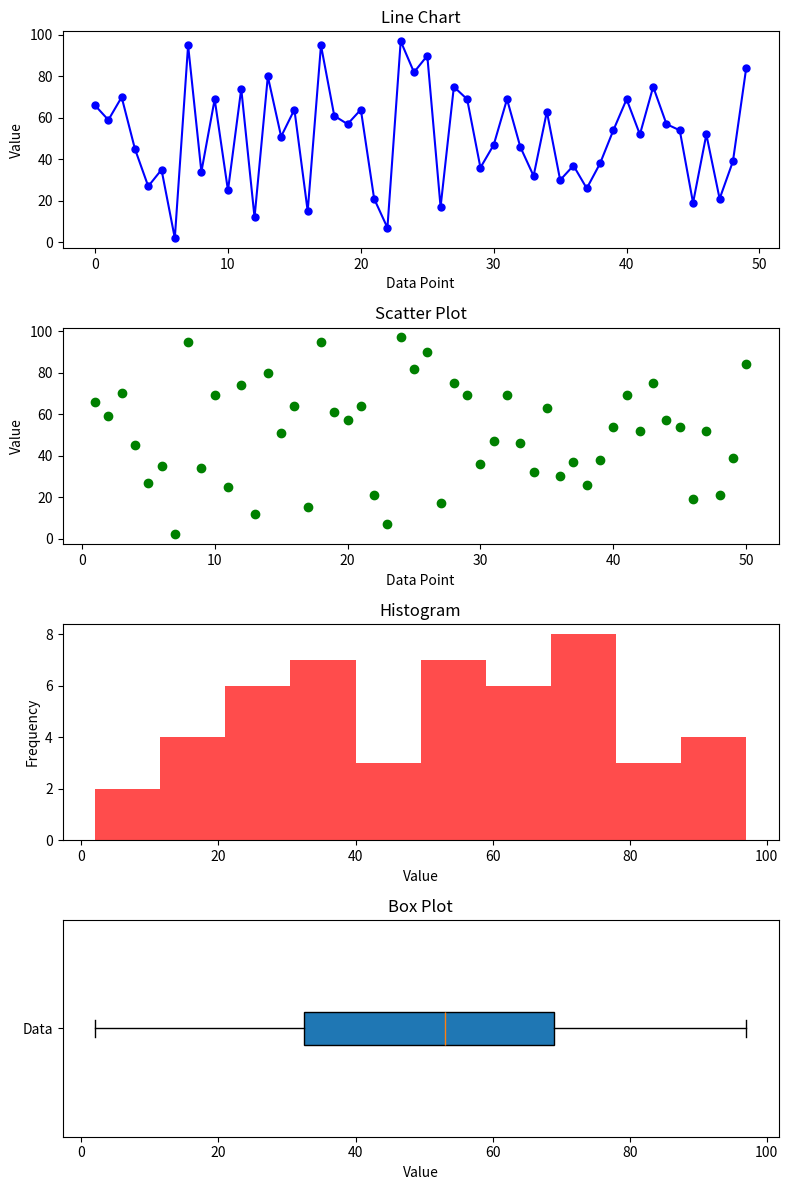

Here is the Python script that generated this plot:
import numpy as np
import matplotlib.pyplot as plt

# Generate a random array of 50 integers between 1 and 100
data = np.random.randint(1, 100, 50)

# Create a figure and subplots
fig, (ax1, ax2, ax3, ax4) = plt.subplots(4, 1, figsize=(8, 12))

# Line Chart
ax1.plot(data, color='blue', linestyle='-', marker='o', markersize=5)
ax1.set_title('Line Chart')
ax1.set_xlabel('Data Point')
ax1.set_ylabel('Value')

# Scatter Plot
ax2.scatter(range(1, 51), data, color='green', marker='o')
ax2.set_title('Scatter Plot')
ax2.set_xlabel('Data Point')
ax2.set_ylabel('Value')

# Histogram
ax3.hist(data, bins=10, color='red', alpha=0.7)
ax3.set_title('Histogram')
ax3.set_xlabel('Value')
ax3.set_ylabel('Frequency')

# Box Plot
ax4.boxplot(data, vert=False, patch_artist=True)
ax4.set_title('Box Plot')
ax4.set_yticklabels(['Data'])
ax4.set_xlabel('Value')

# Adjust spacing between subplots
plt.tight_layout()

# Display the plots
plt.show()
